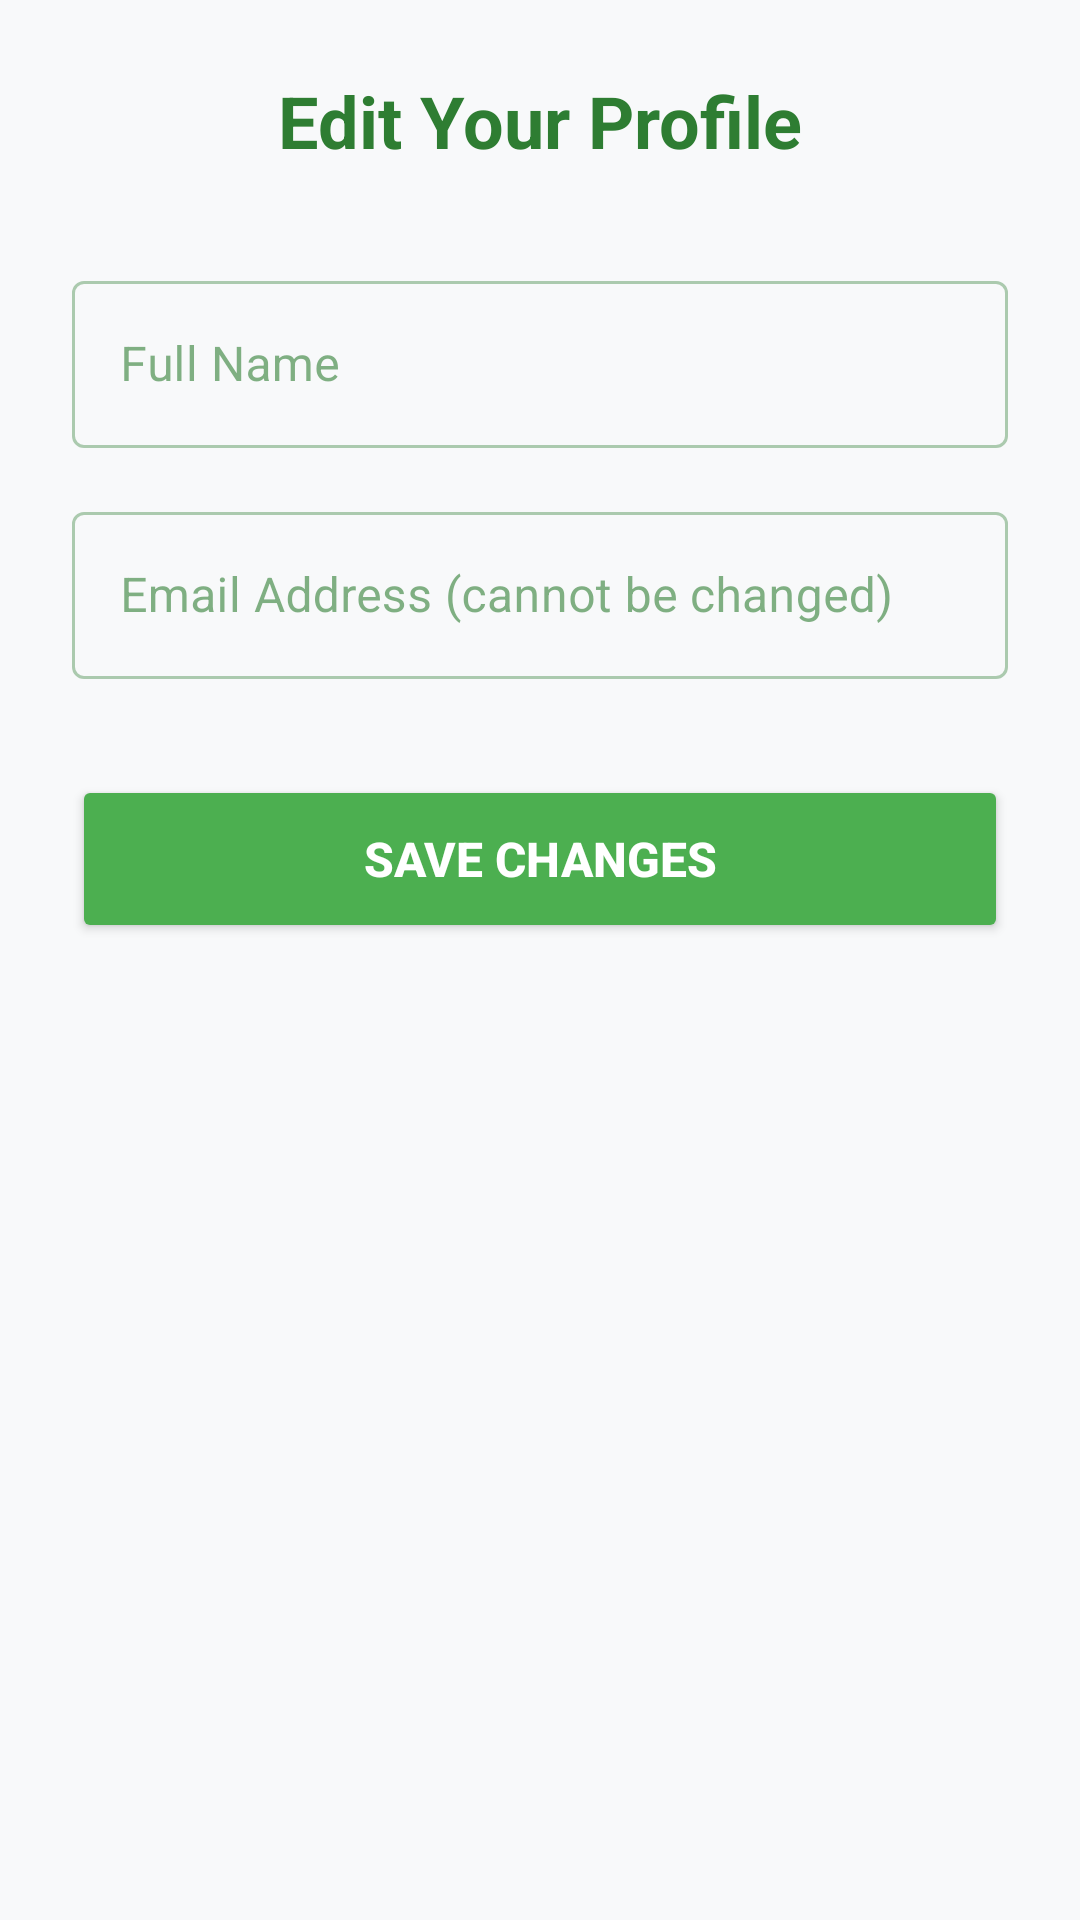

Android layout source for this screen:
<!-- AndroidManifest.xml: application theme Theme.ProjectSection -->
<!-- res/layout/activity_edit_profile.xml -->
<?xml version="1.0" encoding="utf-8"?>
<LinearLayout xmlns:android="http://schemas.android.com/apk/res/android"
    xmlns:app="http://schemas.android.com/apk/res-auto"
    xmlns:tools="http://schemas.android.com/tools"
    android:layout_width="match_parent"
    android:layout_height="match_parent"
    android:orientation="vertical"
    android:padding="24dp"
    android:background="@color/background_light"
    tools:context=".EditProfileActivity">

    <TextView
        android:layout_width="wrap_content"
        android:layout_height="wrap_content"
        android:text="Edit Your Profile"
        android:textSize="24sp"
        android:textStyle="bold"
        android:textColor="@color/text_primary"
        android:layout_gravity="center"
        android:layout_marginBottom="32dp"/>

    
    <com.google.android.material.textfield.TextInputLayout
        android:layout_width="match_parent"
        android:layout_height="wrap_content"
        android:hint="Full Name"
        style="@style/Widget.MaterialComponents.TextInputLayout.OutlinedBox"
        android:layout_marginBottom="16dp">

        <com.google.android.material.textfield.TextInputEditText
            android:id="@+id/et_edit_name"
            android:layout_width="match_parent"
            android:layout_height="wrap_content"
            android:inputType="textPersonName" />

    </com.google.android.material.textfield.TextInputLayout>

    
    <com.google.android.material.textfield.TextInputLayout
        android:layout_width="match_parent"
        android:layout_height="wrap_content"
        android:hint="Email Address (cannot be changed)"
        style="@style/Widget.MaterialComponents.TextInputLayout.OutlinedBox"
        android:layout_marginBottom="32dp">

        <com.google.android.material.textfield.TextInputEditText
            android:id="@+id/et_edit_email"
            android:layout_width="match_parent"
            android:layout_height="wrap_content"
            android:focusable="false"
            android:clickable="false"/>

    </com.google.android.material.textfield.TextInputLayout>

    <Button
        android:id="@+id/btn_save_profile"
        android:layout_width="match_parent"
        android:layout_height="56dp"
        android:text="Save Changes"
        android:textSize="16sp"
        android:textStyle="bold"
        android:backgroundTint="@color/primary_green"
        android:textColor="@color/white" />

</LinearLayout>
<!-- resources referenced by this layout -->
<resources>
  <color name="background_light">#F8F9FA</color>
  <color name="primary_green">#4CAF50</color>
  <color name="text_primary">#2E7D32</color>
  <color name="white">#FFFFFFFF</color>
  <style name="Theme.ProjectSection" parent="Base.Theme.ProjectSection" />
  <style name="Base.Theme.ProjectSection" parent="Theme.Material3.Light.NoActionBar">
          
          <item name="colorPrimary">@color/primary_green</item>
          <item name="colorPrimaryVariant">@color/primary_green_dark</item>
          <item name="colorOnPrimary">@color/white</item>
          <item name="colorSecondary">@color/accent_orange</item>
          <item name="colorSecondaryVariant">@color/accent_orange_dark</item>
          <item name="colorOnSecondary">@color/white</item>
          <item name="android:colorBackground">@color/background_light</item>
          <item name="colorSurface">@color/surface_white</item>
          <item name="colorOnBackground">@color/text_primary</item>
          <item name="colorOnSurface">@color/text_primary</item>
          <item name="android:statusBarColor">@color/primary_green</item>
          <item name="android:windowLightStatusBar">false</item>
      </style>
  <color name="primary_green_dark">#388E3C</color>
  <color name="accent_orange">#FF9800</color>
  <color name="accent_orange_dark">#F57C00</color>
  <color name="surface_white">#FFFFFF</color>
</resources>
